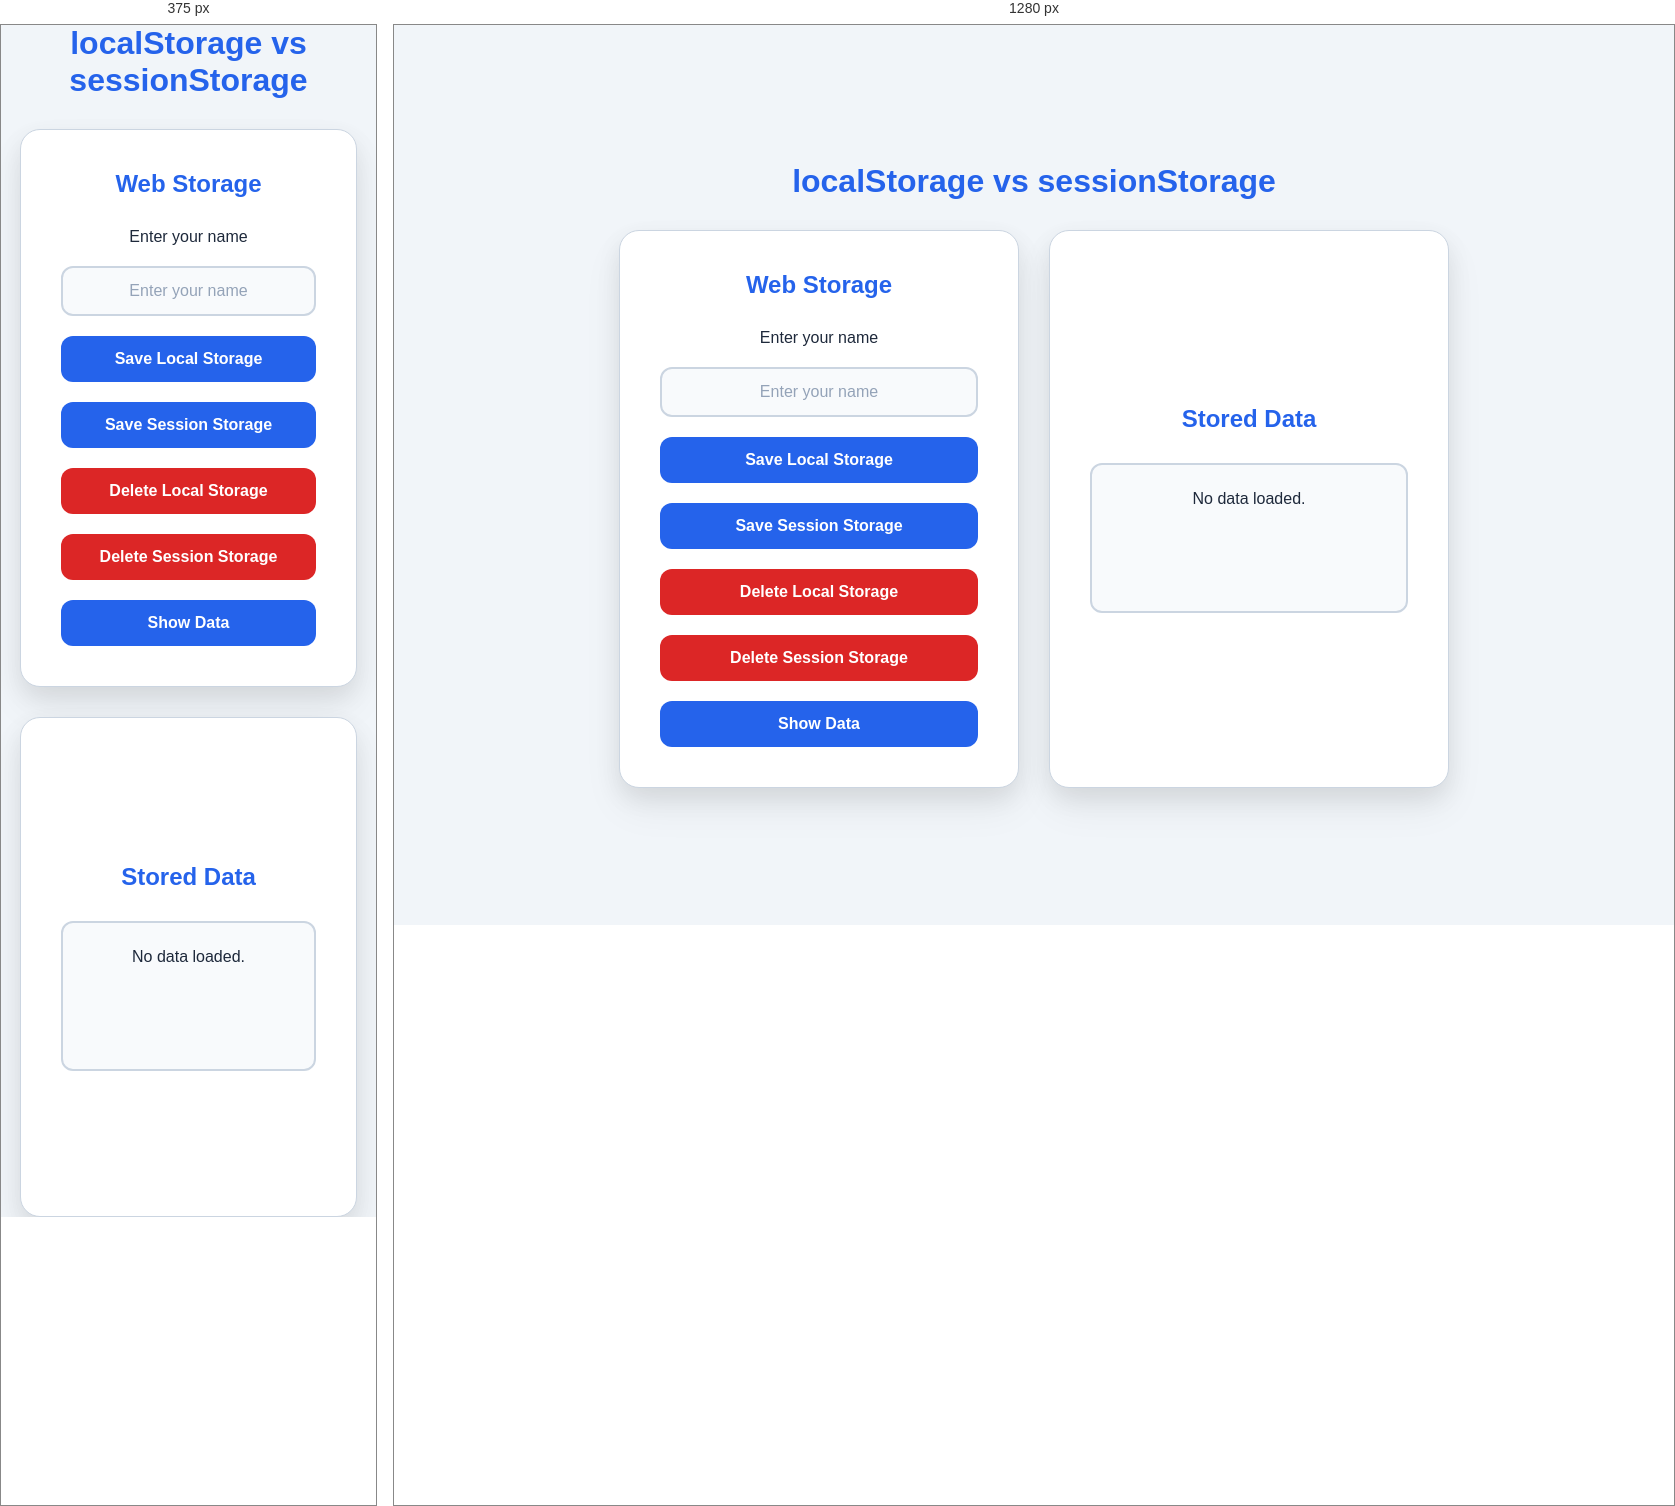
Rendered at 375 px and 1280 px, left to right.

<!-- file: Web Storage localStorage.html -->
<!DOCTYPE html>
<html lang="en">
<head>
    <meta charset="UTF-8">
    <meta name="viewport" content="width=device-width, initial-scale=1.0">

    <title>localStorage vs sessionStorage</title>

    <style>
        :root {
            --primary: #2563eb;
            --primary-dark: #1d4ed8;
            --background: #f1f5f9;
            --card: #ffffff;
            --text: #1e293b;
            --border: #cbd5e1;
            --danger: #dc2626;
        }

        * {
            box-sizing: border-box;
            margin: 0;
            padding: 0;
        }

        body {
            min-height: 100vh;

            display: flex;
            flex-direction: column;
            justify-content: center;
            align-items: center;

            gap: 30px;

            background: var(--background);

            font-family: Arial, sans-serif;
            color: var(--text);
        }

        h1 {
            color: var(--primary);

            font-size: 32px;
            font-weight: 700;

            text-align: center;
        }

        .container {
            display: flex;
            gap: 30px;
            align-items: stretch;
        }

        .box {
            width: 400px;
            min-height: 500px;

            padding: 40px;

            background: var(--card);

            border: 1px solid var(--border);
            border-radius: 20px;

            box-shadow:
                0 10px 25px rgba(0, 0, 0, 0.08),
                0 20px 40px rgba(0, 0, 0, 0.06);

            display: flex;
            flex-direction: column;
            justify-content: center;
            align-items: center;

            gap: 20px;
        }

        .box h2 {
            color: var(--primary);
            margin-bottom: 10px;
            text-align: center;
        }

        .input {
            width: 100%;

            padding: 14px 16px;

            border: 2px solid var(--border);
            border-radius: 12px;

            background: #f8fafc;

            color: var(--text);

            font-size: 16px;

            text-align: center;

            outline: none;

            transition:
                border-color 0.2s ease,
                box-shadow 0.2s ease,
                background 0.2s ease;
        }

        .input:focus {
            border-color: var(--primary);

            background: white;

            box-shadow:
                0 0 0 4px rgba(37, 99, 235, 0.12);
        }

        .input::placeholder {
            color: #94a3b8;
        }

        button {
            width: 100%;

            padding: 14px 20px;

            border: none;
            border-radius: 12px;

            background: var(--primary);

            color: white;

            font-size: 16px;
            font-weight: 600;

            cursor: pointer;

            transition:
                background 0.2s ease,
                transform 0.2s ease,
                box-shadow 0.2s ease;
        }

        button:hover {
            background: var(--primary-dark);

            transform: translateY(-2px);

            box-shadow:
                0 8px 20px rgba(37, 99, 235, 0.25);
        }

        button:active {
            transform: translateY(0);
        }

        .delete {
            background: var(--danger);
        }

        .delete:hover {
            background: #b91c1c;
        }

        .output {
            width: 100%;
            min-height: 150px;

            padding: 20px;

            background: #f8fafc;

            border: 2px solid var(--border);
            border-radius: 12px;

            text-align: center;

            line-height: 1.8;

            word-break: break-word;
        }

        .local {
            color: #2563eb;
        }

        .session {
            color: #16a34a;
        }

        @media (max-width: 900px) {
            .container {
                flex-direction: column;
            }

            .box {
                width: min(400px, 90vw);
            }
        }
    </style>
</head>

<body>

    <h1>localStorage vs sessionStorage</h1>

    <div class="container">

        <!-- Storage controls -->
        <div class="box">

            <h2>Web Storage</h2>

            <p>Enter your name</p>

            <input
                id="input"
                type="text"
                class="input"
                placeholder="Enter your name"
            >

            <button onclick="SaveLocalStorage()">
                Save Local Storage
            </button>

            <button onclick="SaveSessionStorage()">
                Save Session Storage
            </button>

            <button
                class="delete"
                onclick="DeleteLocalStorage()">
                Delete Local Storage
            </button>

            <button
                class="delete"
                onclick="DeleteSessionStorage()">
                Delete Session Storage
            </button>

            <button onclick="ShowData()">
                Show Data
            </button>

        </div>


        <!-- Output -->
        <div class="box">

            <h2>Stored Data</h2>

            <div id="output" class="output">
                No data loaded.
            </div>

        </div>

    </div>


    <script>

        const input = document.getElementById("input");
        const output = document.getElementById("output");


        // ==========================================
        // SAVE TO LOCAL STORAGE
        // ==========================================

        function SaveLocalStorage()
        {
            const name = input.value;

            if (name === "")
            {
                alert("Please enter your name.");
                return;
            }

            localStorage.setItem("name", name);

            alert("Name saved in localStorage.");
        }


        // ==========================================
        // SAVE TO SESSION STORAGE
        // ==========================================

        function SaveSessionStorage()
        {
            const name = input.value;

            if (name === "")
            {
                alert("Please enter your name.");
                return;
            }

            sessionStorage.setItem("name", name);

            alert("Name saved in sessionStorage.");
        }


        // ==========================================
        // DELETE LOCAL STORAGE
        // ==========================================

        function DeleteLocalStorage()
        {
            localStorage.removeItem("name");

            alert("localStorage data deleted.");

            ShowData();
        }


        // ==========================================
        // DELETE SESSION STORAGE
        // ==========================================

        function DeleteSessionStorage()
        {
            sessionStorage.removeItem("name");

            alert("sessionStorage data deleted.");

            ShowData();
        }


        // ==========================================
        // SHOW DATA
        // ==========================================

        function ShowData()
        {
            const localData = localStorage.getItem("name");
            const sessionData = sessionStorage.getItem("name");

            output.innerHTML = `
                <div class="local">
                    <strong>Local Storage:</strong>
                    <br>
                    ${localData ?? "Empty"}
                </div>

                <br>

                <div class="session">
                    <strong>Session Storage:</strong>
                    <br>
                    ${sessionData ?? "Empty"}
                </div>
            `;
        }


        // ==========================================
        // LOAD DATA WHEN PAGE OPENS
        // ==========================================

        ShowData();

    </script>

</body>
</html>